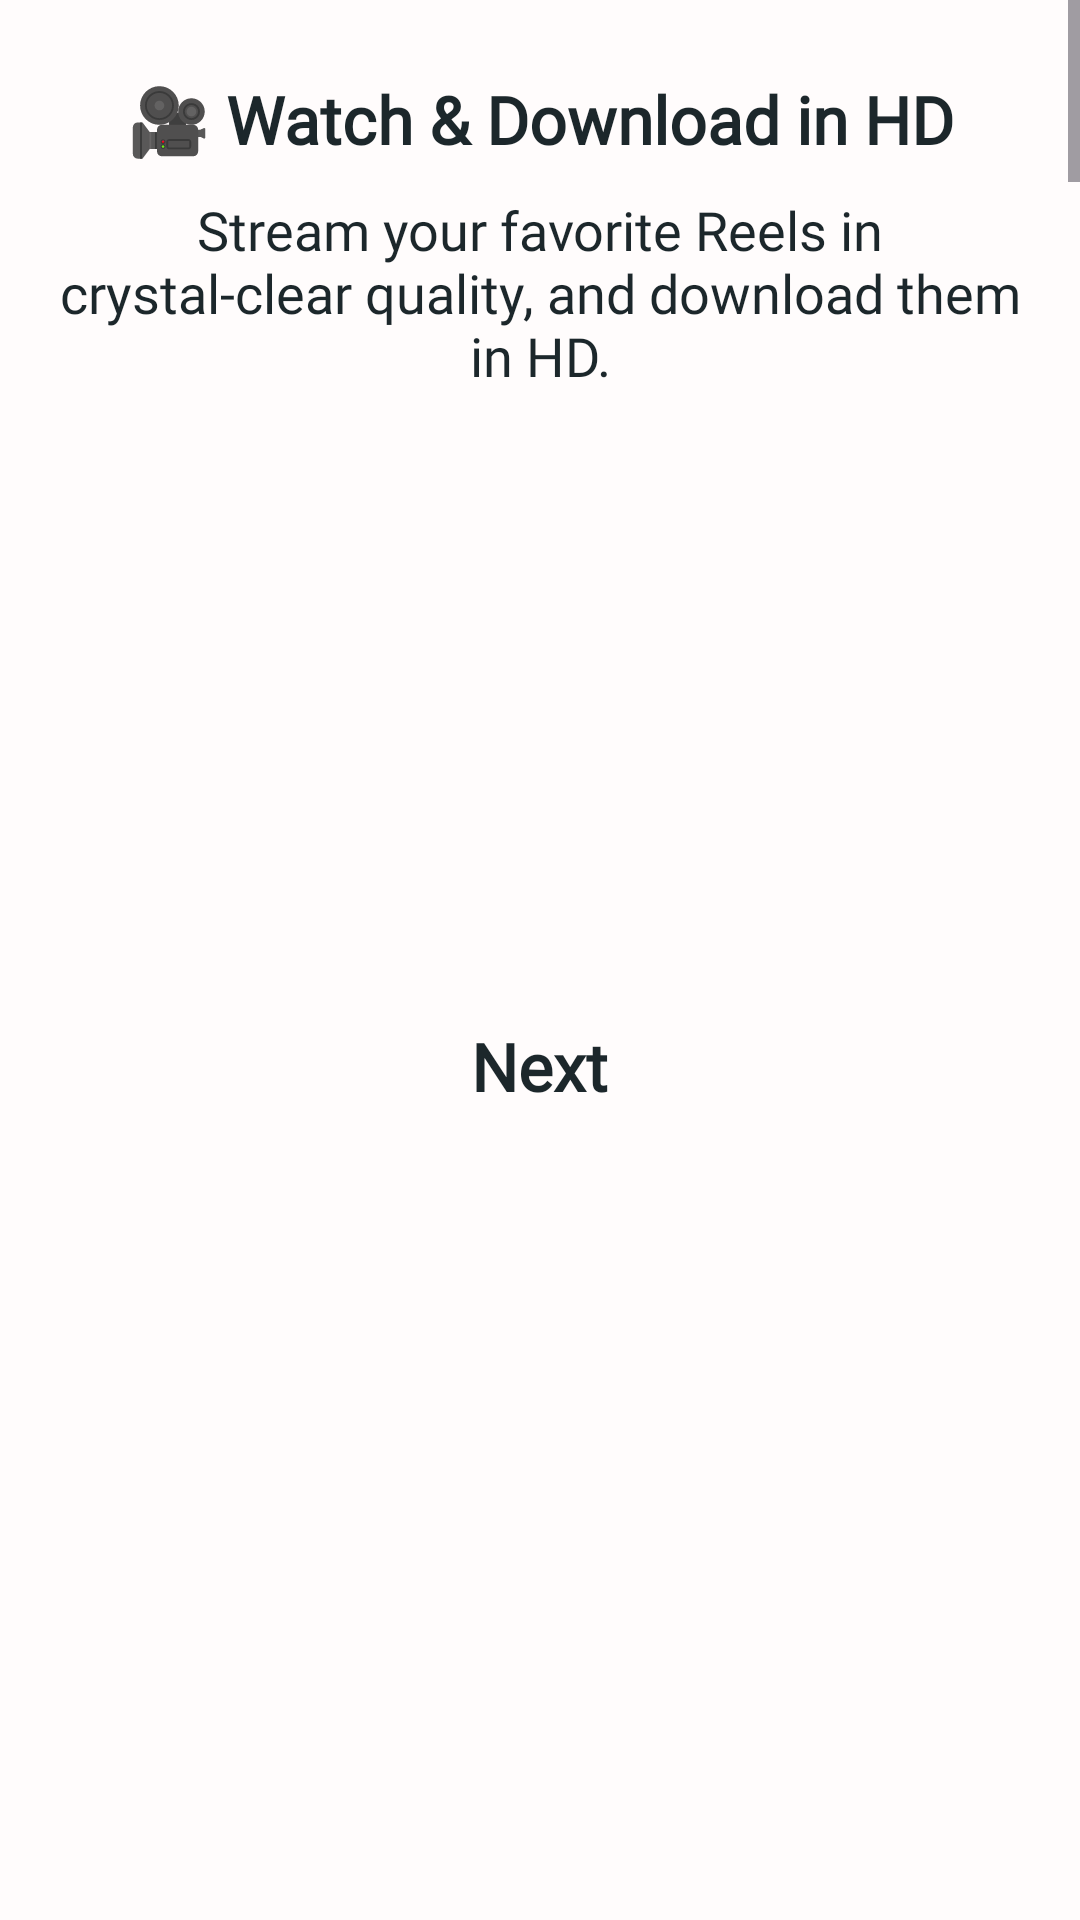

Reconstruct the res/layout file that produces this screen, plus the resources it refers to.
<!-- AndroidManifest.xml: application theme Theme.SimpleNewDownloader29March -->
<!-- res/layout/activity_screen_two.xml -->
<?xml version="1.0" encoding="utf-8"?>
<RelativeLayout xmlns:android="http://schemas.android.com/apk/res/android"
    xmlns:tools="http://schemas.android.com/tools"
    android:layout_width="match_parent"
    android:layout_height="match_parent"
    android:fitsSystemWindows="true"
    android:background="#FFFCFC"
    tools:context=".dummy.SecondActivity">

    <ScrollView
        android:id="@+id/scrollView"
        android:layout_width="match_parent"
        android:layout_above="@id/nativeAdTwo"
        android:layout_height="250dp">

        <LinearLayout
            android:layout_width="match_parent"
            android:layout_height="match_parent"
            android:orientation="vertical">

            <TextView
                android:layout_width="wrap_content"
                android:layout_height="wrap_content"
                android:layout_gravity="center_horizontal"
                android:layout_marginHorizontal="20dp"
                android:layout_marginTop="25dp"
                android:fontFamily="@font/bold"
                android:gravity="center"
                android:text="@string/hTwo"
                android:textColor="#1C272B"
                android:textSize="22sp"
                android:textStyle="bold" />

            <TextView
                android:layout_width="match_parent"
                android:layout_height="wrap_content"
                android:layout_gravity="center_horizontal"
                android:layout_marginHorizontal="15dp"
                android:layout_marginTop="10dp"
                android:fontFamily="@font/reg"
                android:gravity="center_horizontal"
                android:text="@string/bTwo"
                android:textColor="#1C272B"
                android:textSize="18sp" />

            <include layout="@layout/image_layout" />

        </LinearLayout>
    </ScrollView>

    <RelativeLayout
        android:id="@+id/nativeAdTwo"
        android:layout_width="match_parent"
        android:layout_above="@id/tvNext"
        android:layout_height="200dp" />

    <TextView
        android:id="@+id/tvNext"
        android:layout_centerHorizontal="true"
        android:layout_marginTop="10dp"
        android:layout_above="@id/nativeAdLayout"
        android:layout_width="wrap_content"
        android:layout_height="wrap_content"
        android:layout_gravity="center_horizontal"
        android:layout_marginHorizontal="20dp"
        android:fontFamily="@font/bold"
        android:gravity="center"
        android:text="@string/next"
        android:textColor="#1C272B"
        android:textSize="22sp"
        android:textStyle="bold" />

    <RelativeLayout
        android:id="@+id/nativeAdLayout"
        android:layout_width="match_parent"
        android:layout_height="270dp"
        android:layout_alignParentBottom="true">

        <RelativeLayout
            android:id="@+id/nativeAd"
            android:layout_width="match_parent"
            android:layout_height="wrap_content" />

    </RelativeLayout>

</RelativeLayout>
<!-- res/layout/image_layout.xml (included above) -->
<androidx.cardview.widget.CardView android:layout_width="match_parent"
    android:layout_height="120dp"
    xmlns:app="http://schemas.android.com/apk/res-auto"
    android:layout_margin="15dp"
    app:cardCornerRadius="15dp"
    app:cardElevation="0dp"
    app:cardBackgroundColor="@color/transparent_background_color"
    xmlns:android="http://schemas.android.com/apk/res/android">

    <ImageView
        android:layout_width="match_parent"
        android:layout_height="match_parent"
        android:src="@drawable/image"/>

</androidx.cardview.widget.CardView>
<!-- resources referenced by this layout -->
<resources>
  <color name="transparent_background_color">#0000</color>
  <!-- drawable image: png bitmap (drawable, 117573 bytes) -->
  <string name="bTwo">Stream your favorite Reels in crystal-clear quality, and download them in HD.</string>
  <string name="hTwo">🎥 Watch &amp; Download in HD</string>
  <string name="next">Next</string>
  <style name="Theme.SimpleNewDownloader29March" parent="Base.Theme.SimpleNewDownloader29March" />
  <style name="Base.Theme.SimpleNewDownloader29March" parent="Theme.Material3.DayNight.NoActionBar">
          
          
      </style>
</resources>
